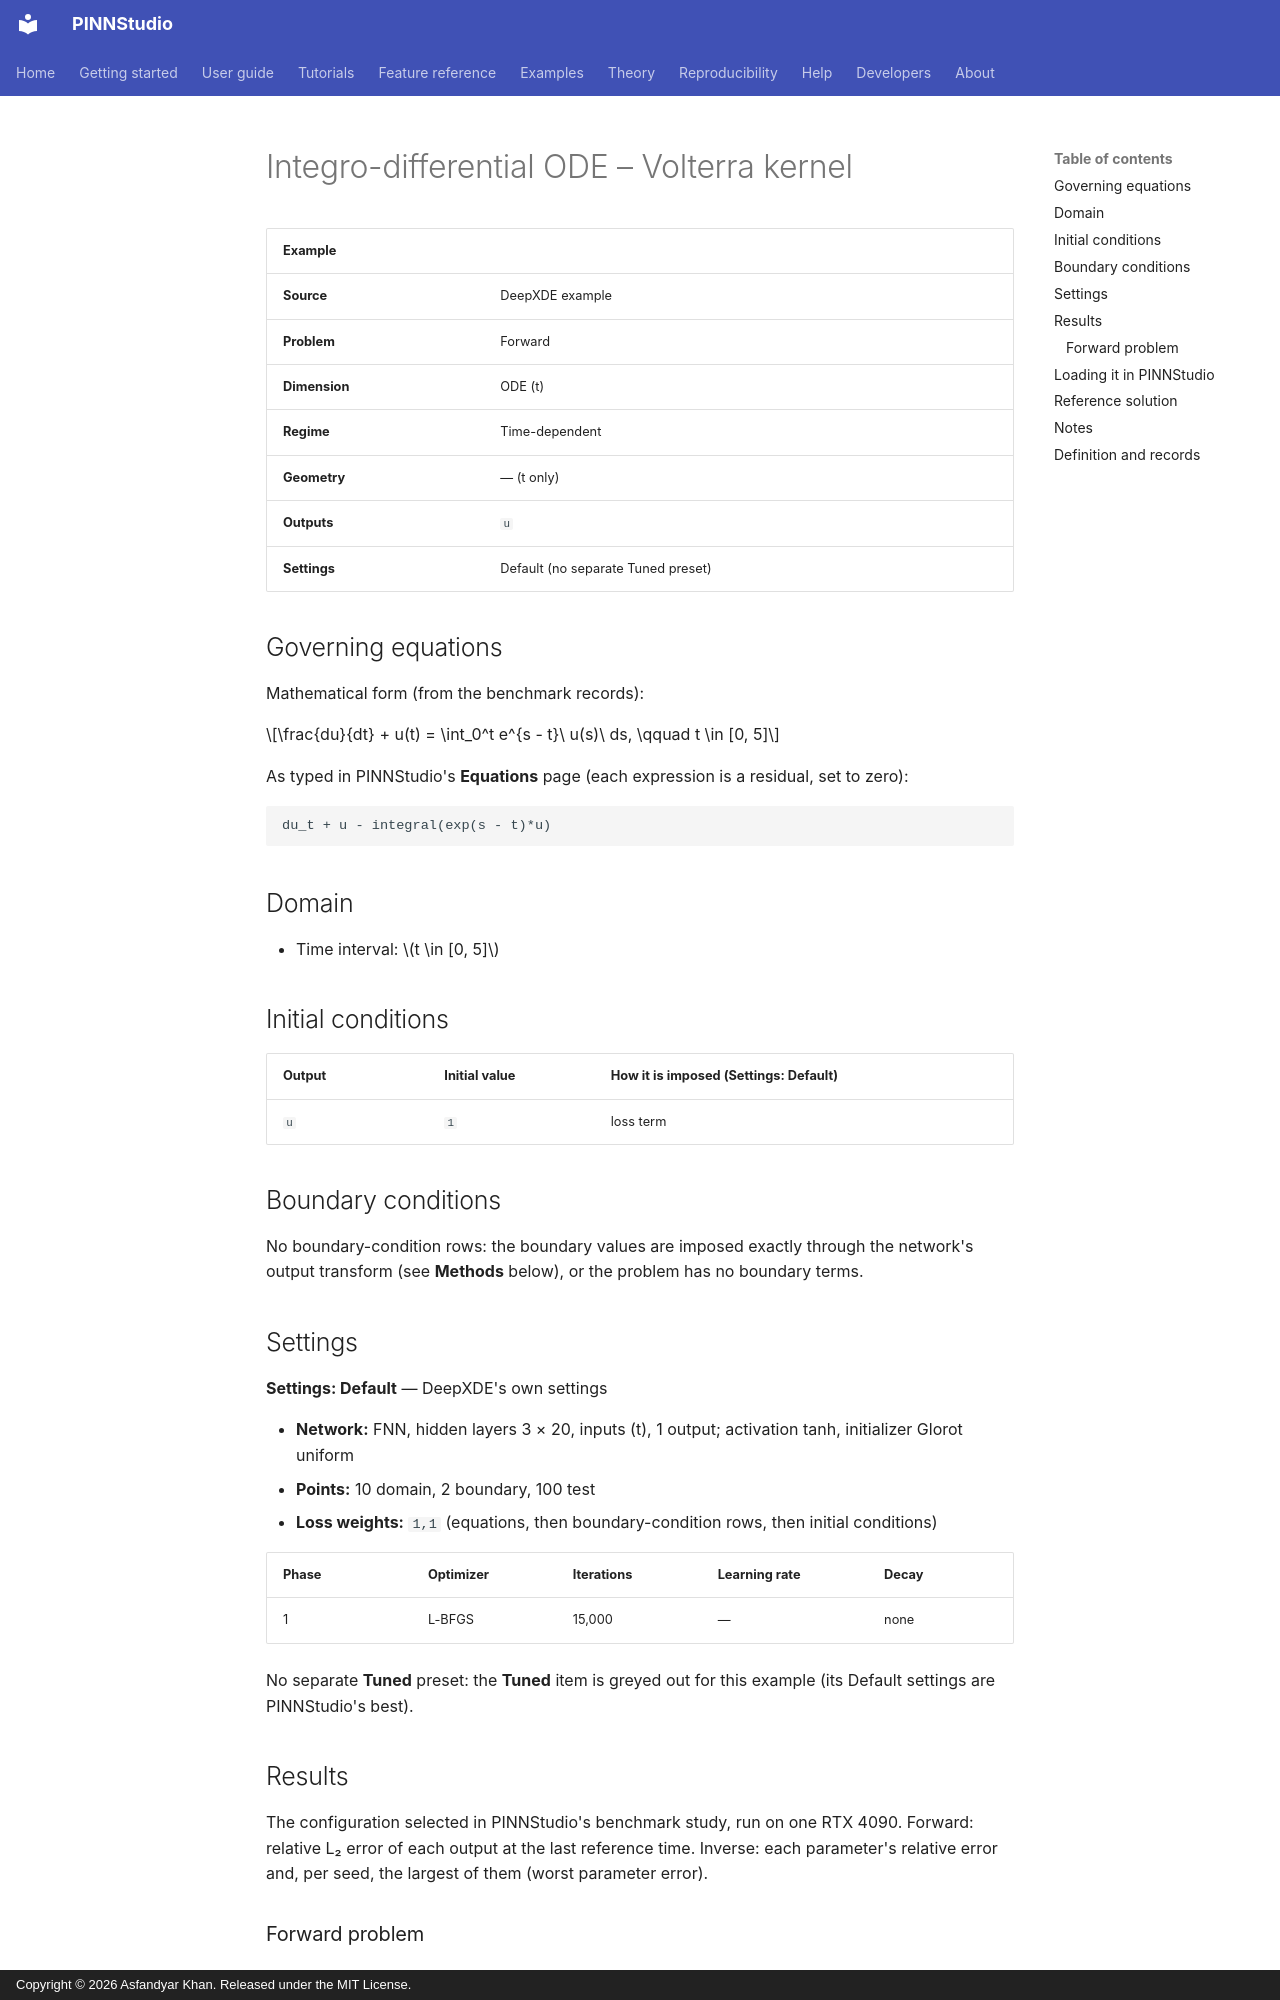

repository: AsfandyarKhan72/PINNStudio · page: examples/ode/integro-differential-ode-volterra-kernel/index.html · generator: mkdocs · copyright: Copyright © 2026 Asfandyar Khan. Released under the MIT License.

---
search:
  boost: 0.5
---

# Integro-differential ODE – Volterra kernel

| Example | |
|---|---|
| **Source** | DeepXDE example |
| **Problem** | Forward |
| **Dimension** | ODE (t) |
| **Regime** | Time-dependent |
| **Geometry** | — (t only) |
| **Outputs** | `u` |
| **Settings** | Default (no separate Tuned preset) |

## Governing equations

Mathematical form (from the benchmark records):

\[\frac{du}{dt} + u(t) = \int_0^t e^{s - t}\ u(s)\ ds, \qquad t \in [0, 5]\]

As typed in PINNStudio's **Equations** page (each expression is a residual, set to zero):

```text
du_t + u - integral(exp(s - t)*u)
```

## Domain

- Time interval: \(t \in [0, 5]\)

## Initial conditions

| Output | Initial value | How it is imposed (Settings: Default) |
|---|---|---|
| `u` | `1` | loss term |

## Boundary conditions

No boundary-condition rows: the boundary values are imposed exactly through the network's output transform (see **Methods** below), or the problem has no boundary terms.

## Settings

**Settings: Default** — DeepXDE's own settings

- **Network:** FNN, hidden layers 3 × 20, inputs (t), 1 output; activation tanh, initializer Glorot uniform
- **Points:** 10 domain, 2 boundary, 100 test
- **Loss weights:** `1,1` (equations, then boundary-condition rows, then initial conditions)

| Phase | Optimizer | Iterations | Learning rate | Decay |
|---|---|---|---|---|
| 1 | L-BFGS | 15,000 | — | none |

No separate **Tuned** preset: the **Tuned** item is greyed out for this example (its Default settings are PINNStudio's best).

## Results

The configuration selected in PINNStudio's benchmark study, run on one RTX 4090. Forward: relative L₂ error of each output at the last reference time. Inverse: each parameter's relative error and, per seed, the largest of them (worst parameter error).

### Forward problem

**Settings:** Default — the example's own settings (not in the tuning sweep); the example has no separate Tuned preset for this mode. **Values:** one run, seed 2026.

| Output | Relative L₂ |
|---|---|
| u | 2.5 × 10⁻³ |

<figure markdown="span">
  ![Forward result: PINN and reference along lines](https://raw.githubusercontent.com/AsfandyarKhan72/PINNStudio/v1.6.0/benchmarks/figures/tuning/Volterra_integro_differential_equation/base_line_comparison.png){ loading=lazy }
  <figcaption>Forward, Default settings: PINN and reference along lines.</figcaption>
</figure>

**Full benchmark record:** every setting tried, the per-seed values and all figures are in [the benchmark records on GitHub](https://github.com/AsfandyarKhan72/PINNStudio/blob/v1.6.0/benchmarks/examples.md#dx-volterra-integro-differential-equation).
